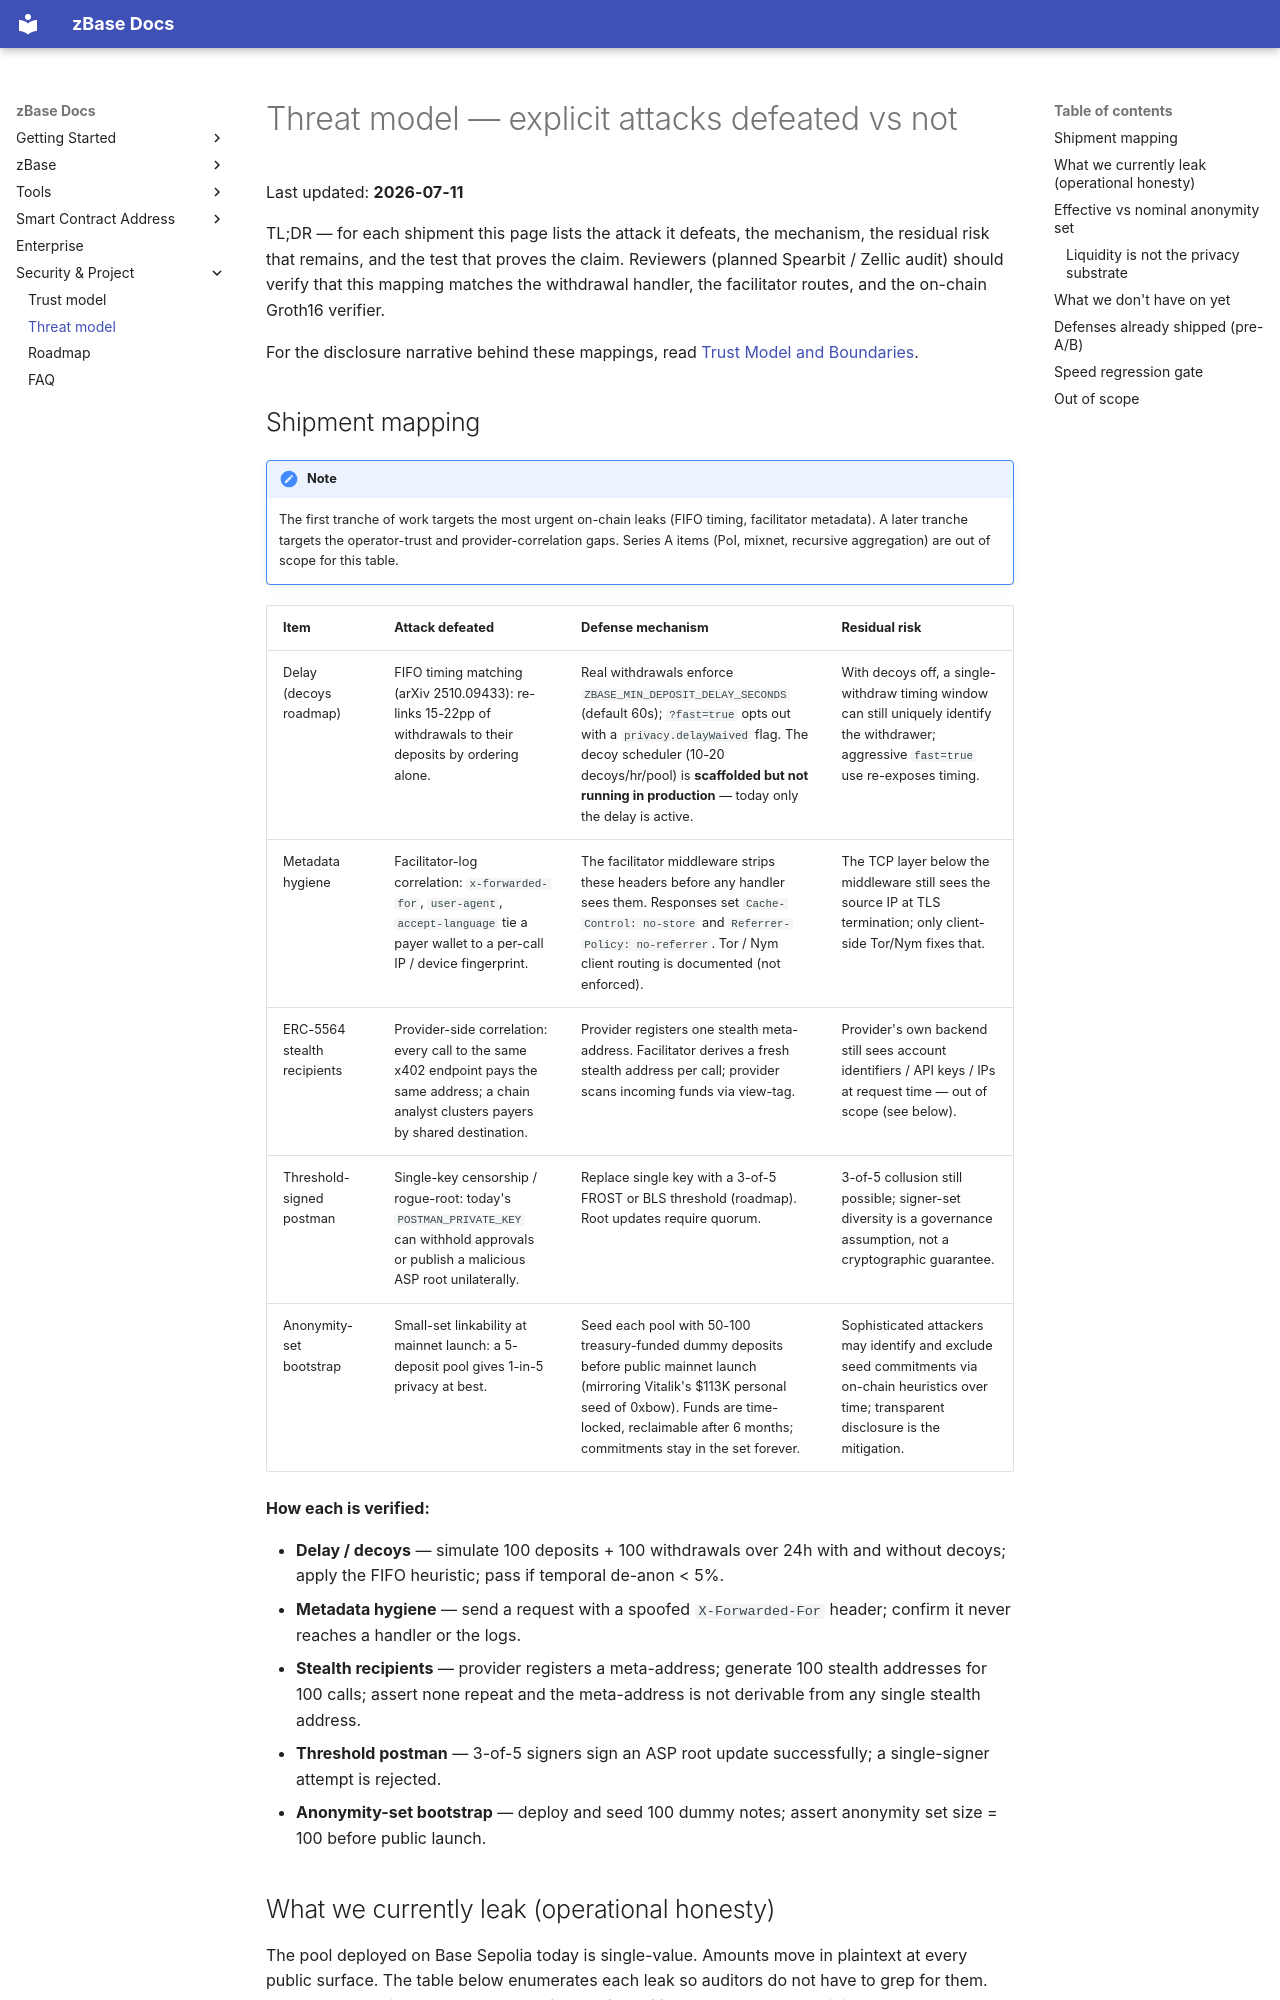

repository: goheesheng/zbase-eth · page: threat-model/index.html · generator: mkdocs

# Threat model — explicit attacks defeated vs not

Last updated: **2026-07-11**

TL;DR — for each shipment this page lists the attack it defeats, the mechanism,
the residual risk that remains, and the test that proves the claim. Reviewers
(planned Spearbit / Zellic audit) should verify that this mapping matches the
withdrawal handler, the facilitator routes, and the
on-chain Groth16 verifier.

For the disclosure narrative behind these mappings, read
[Trust Model and Boundaries](trust-model.md).

## Shipment mapping

!!! note

    The first tranche of work targets the most urgent on-chain leaks (FIFO
    timing, facilitator metadata). A later tranche targets the operator-trust
    and provider-correlation gaps. Series A items (PoI, mixnet, recursive
    aggregation) are out of scope for this table.

| Item | Attack defeated | Defense mechanism | Residual risk |
|---|---|---|---|
| Delay (decoys roadmap) | FIFO timing matching (arXiv 2510.09433): re-links 15-22pp of withdrawals to their deposits by ordering alone. | Real withdrawals enforce `ZBASE_MIN_DEPOSIT_DELAY_SECONDS` (default 60s); `?fast=true` opts out with a `privacy.delayWaived` flag. The decoy scheduler (10-20 decoys/hr/pool) is **scaffolded but not running in production** — today only the delay is active. | With decoys off, a single-withdraw timing window can still uniquely identify the withdrawer; aggressive `fast=true` use re-exposes timing. |
| Metadata hygiene | Facilitator-log correlation: `x-forwarded-for`, `user-agent`, `accept-language` tie a payer wallet to a per-call IP / device fingerprint. | The facilitator middleware strips these headers before any handler sees them. Responses set `Cache-Control: no-store` and `Referrer-Policy: no-referrer`. Tor / Nym client routing is documented (not enforced). | The TCP layer below the middleware still sees the source IP at TLS termination; only client-side Tor/Nym fixes that. |
| ERC-5564 stealth recipients | Provider-side correlation: every call to the same x402 endpoint pays the same address; a chain analyst clusters payers by shared destination. | Provider registers one stealth meta-address. Facilitator derives a fresh stealth address per call; provider scans incoming funds via view-tag. | Provider's own backend still sees account identifiers / API keys / IPs at request time — out of scope (see below). |
| Threshold-signed postman | Single-key censorship / rogue-root: today's `POSTMAN_PRIVATE_KEY` can withhold approvals or publish a malicious ASP root unilaterally. | Replace single key with a 3-of-5 FROST or BLS threshold (roadmap). Root updates require quorum. | 3-of-5 collusion still possible; signer-set diversity is a governance assumption, not a cryptographic guarantee. |
| Anonymity-set bootstrap | Small-set linkability at mainnet launch: a 5-deposit pool gives 1-in-5 privacy at best. | Seed each pool with 50-100 treasury-funded dummy deposits before public mainnet launch (mirroring Vitalik's $113K personal seed of 0xbow). Funds are time-locked, reclaimable after 6 months; commitments stay in the set forever. | Sophisticated attackers may identify and exclude seed commitments via on-chain heuristics over time; transparent disclosure is the mitigation. |

**How each is verified:**

- **Delay / decoys** — simulate 100 deposits + 100 withdrawals over 24h with and without decoys; apply the FIFO heuristic; pass if temporal de-anon < 5%.
- **Metadata hygiene** — send a request with a spoofed `X-Forwarded-For` header; confirm it never reaches a handler or the logs.
- **Stealth recipients** — provider registers a meta-address; generate 100 stealth addresses for 100 calls; assert none repeat and the meta-address is not derivable from any single stealth address.
- **Threshold postman** — 3-of-5 signers sign an ASP root update successfully; a single-signer attempt is rejected.
- **Anonymity-set bootstrap** — deploy and seed 100 dummy notes; assert anonymity set size = 100 before public launch.
